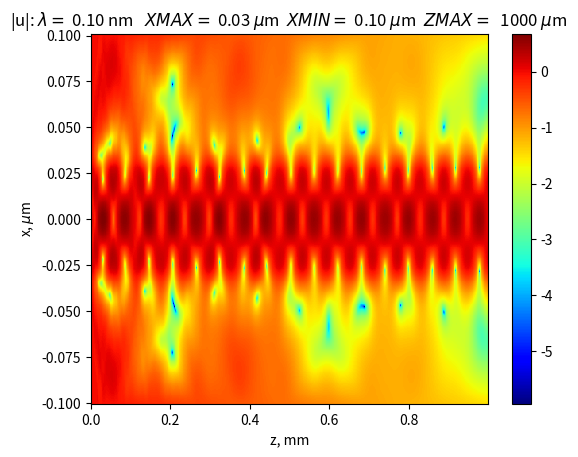

Recreate this plot in Python.
# ------------------------------------------Asymmetrical waveguide with wave and Gaussian initial condition -- stable

import math
import cmath
import numpy as np
import io
import matplotlib.pyplot as plt

imagefilename = "E:\\Python\\Results\\1D_stable_colorplot.png"  # ------------ The name of the image file to save results to

lam = 0.1  # -----------------Wavelength, nm
rho = 0.00054

f1Si = 14.142
f2Si = 0.141

den1 = 2.3  # --------------------------------------SiO2
M1 = 32.0

delta1 = den1 * rho / M1 * lam**2 * f1Si
beta1 = den1 * rho / M1 * lam**2 * f2Si

RMIN = 30  # ------------------------Gap semi-thickness
RMAX = 100  # ------------Maximum x
angle = 0  # ------------------------Incidence angle, mrad
ZMAX = 1e6  # ----------------Waveguide length, nm

h = 0.5  # ----------------------------- Transversal step
tau_int = 1e3  # ----------------------------- Longitudinal step
sprsn = 2  # ----------------------------ARRAY thinning(long range)
sprsm = 1  # ----------------------------ARRAY thinning
alp1 = -delta1 + 1j * beta1
alp0 = 0

# Vacuum outside
# k = 2 * math.pi / lam

# Vacuum inside
k = cmath.sqrt(1 + alp1) * 2 * math.pi / lam
alp1 = -alp1 / (1 + alp1)

MMAX = int(round(2. * RMAX / h))
muMAX = math.floor((MMAX + 2) / sprsm)
MMIN = int(round((RMAX - RMIN) / h))
MMIN2 = int(round((RMAX + RMIN) / h))
NMAX = int(round(ZMAX / tau_int))
if sprsn != 1:
    nuMAX = math.floor(NMAX / sprsn) + 1
else:
    nuMAX = NMAX

r = np.r_[0:MMAX+2] * h
z = tau_int * np.r_[0:NMAX]

# -----------------------------------------------Epsilon(r)

# ------------------------------PLANE WAVE
u0 = np.exp(1j * k * math.sin(angle) * r)

# ---------------------------------------GAUSSIAN
# WAIST = RMIN
# u0 = np.exp(-(r - RMAX)**2 / WAIST**2 + 1j * k * math.sin(angle) * r)

# -------------------------------------
u = np.copy(u0)

# ----------------Creating main matrices
utop = np.zeros(NMAX,dtype=complex)
ubottom = np.zeros(NMAX,dtype=complex)
alp = np.zeros(MMAX+2,dtype=complex)
beta = np.zeros(NMAX,dtype=complex)
gg = np.zeros(NMAX,dtype=complex)
uplot = np.zeros((muMAX,nuMAX),dtype=complex)
# ----------------------------------------------MARCHING - - old TBC
utop[0] = u[MMAX]
ubottom[0] = u[1]
zplot = np.zeros(nuMAX)
rplot = r[sprsm * np.r_[0:muMAX]]
P = np.ones(MMAX + 2,dtype=complex)
Q = np.ones(MMAX + 2,dtype=complex)
c1 = (k*h)**2
alp0 *= c1
alp1 *= c1

# Initializing sparse field amplitude array
nuu = 1
zplot[0] = z[0]
uplot[0:muMAX, 0] = np.exp(1j * k * z[0]) * u[sprsm * np.r_[0:muMAX]]

c0 = 4. * 1j * k * h**2 / tau_int
ci = 2. - c0
cci = 2. + c0

# ----------------------------------------------MARCHING - new TBC
beta0 = -1j * 2. * cmath.sqrt(c0 - c0**2 / 4.)
phi = -1. / 2. - (-1.)**np.r_[0:NMAX+1] + ((-1.)**np.r_[0:NMAX+1]) / 2. * ((1. + c0 / 4.) / (1. - c0 / 4.))**np.r_[1:NMAX+2]
beta[0] = phi[0]
gg[0] = 1
qq = 1j * 2. * cmath.sin(k * math.sin(angle) * h) / beta0
yy = cmath.cos(k * math.sin(angle) * h)
mm = cmath.exp(1j * k * math.sin(angle) * h)

for cntn in np.r_[1:NMAX]:

    alp[MMIN2 + 1:MMAX + 2] = alp0
    alp[MMIN:MMIN2 + 1] = alp1
    alp[0:MMIN] = alp0

# Top and bottom boundary conditions
    gg[cntn] = ((c0 + 2. - 2. * yy) / (c0 - 2. + 2. * yy))**cntn

    SS = -np.dot(ubottom[0:cntn], beta[0:cntn]) - ((qq-1)*gg[cntn] - np.dot(gg[0:cntn], beta[0:cntn])) * ubottom[0]
    SS1 = -np.dot(utop[0:cntn], beta[0:cntn]) + ((qq+1)*gg[cntn] + np.dot(gg[0:cntn], beta[0:cntn])) * utop[0]

    beta[cntn] = (np.dot(phi[0:cntn], beta[0:cntn]) + phi[cntn])/(cntn+1)

# Initial condition at the bottom
    c = ci - alp[1]
    cconj = cci - alp[1]
    d = u[2] - cconj * u[1] + u[0]

    P[0] = -(c - beta0) / 2.
    Q[0] = -(d - beta0 * SS) / 2.

# Preparation for marching
    for cntm in np.r_[1:MMAX+1]:
        c = ci - alp[cntm]
        cconj = cci - alp[cntm]
        d = u[cntm + 1] - cconj * u[cntm] + u[cntm-1]

        P[cntm] = -1. / (c + P[cntm-1])
        Q[cntm] = -(Q[cntm-1] + d) * P[cntm]

# Initial condition at the top
    u[MMAX + 1] = (beta0 * SS1 + Q[MMAX-1] - (P[MMAX-1] + beta0) * Q[MMAX]) / (1. - (beta0 + P[MMAX-1]) * P[MMAX])

# Solving the system
    for cntm in np.r_[MMAX+1:0: -1]:
        u[cntm-1] = Q[cntm-1] - P[cntm-1] * u[cntm]

# Preserving boundary values
    utop[cntn] = u[MMAX]
    ubottom[cntn] = u[1]

# Sparsing
    if (cntn-1) / sprsn - math.floor((cntn-1) / sprsn) == 0:
        zplot[nuu] = z[cntn-1]
        uplot[0:muMAX, nuu] = np.exp(1j * k * z[cntn-1]) * u[sprsm * np.r_[0:muMAX]]
        nuu = nuu + 1
    # Printing the execution progress
    progress = int(round(1.*(cntn-1) / NMAX * 100))
    print(str(progress) + " %")

rplot = rplot - RMAX

# Preparing the title string
buf = io.StringIO()
buf.write("|u|: $\lambda =$ %1.2f nm   $XMAX =$ %4.2f $\mu$m  $XMIN =$ %4.2f $\mu$m  $ZMAX =$ %5.0f $\mu$m " % (lam, RMIN * 1e-3, RMAX * 1e-3, ZMAX * 1e-3))

# Plotting the field amplitude in a color chart
fig, gplot = plt.subplots()
gplot.set_title(buf.getvalue())
X, Y = np.meshgrid(zplot * 1e-6, rplot * 1e-3)
cset = gplot.pcolormesh(X, Y, np.log10(np.abs(uplot)**2), cmap='jet')
fig.colorbar(cset)
gplot.set_xlabel('z, mm')
gplot.set_ylabel('x, $\mu$m')

# Saving color plot as a raster image
fig.savefig(imagefilename, dpi=600)

# Showing the figure
plt.show()